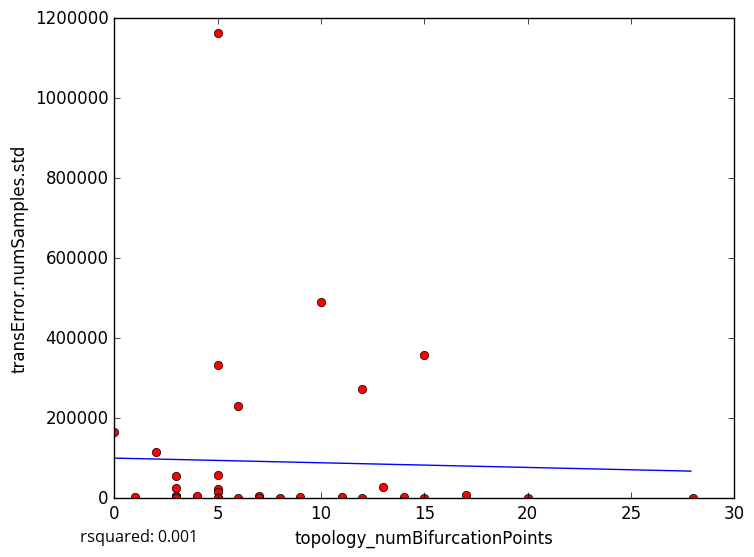

Source data for this figure (header and first rows):
topology_numBifurcationPoints, transError.numSamples.std
8, 1692
9, 3412
3, 2887
4, 2356
6, 168.5
3, 0.0
15, 1162
1, 2769
5, 332796
5, 1162326
12, 0.0
7, 4484
20, 0.0
3, 4596
3, 6269
4, 4660
5, 23468
5, 0.0
11, 2134
7, 0.0
14, 3794
3, 25850
13, 27505
0, 164605
3, 0.0
2, 116037
5, 15605
6, 231363
17, 8298
5, 59180
5, 0.0
15, 358042
10, 489724
3, 0.0
12, 274071
28, 0.0
3, 56790
5-Fold RMSE:, 146581, 165511, 114032, 417837, 417837
Average 5-Fold RMSE:, 189410
5-Fold rsquared:, -1.109, -0.1434, -0.05018, -0.1587, -0.1587
Average 5-Fold rsquared:, -0.3232
